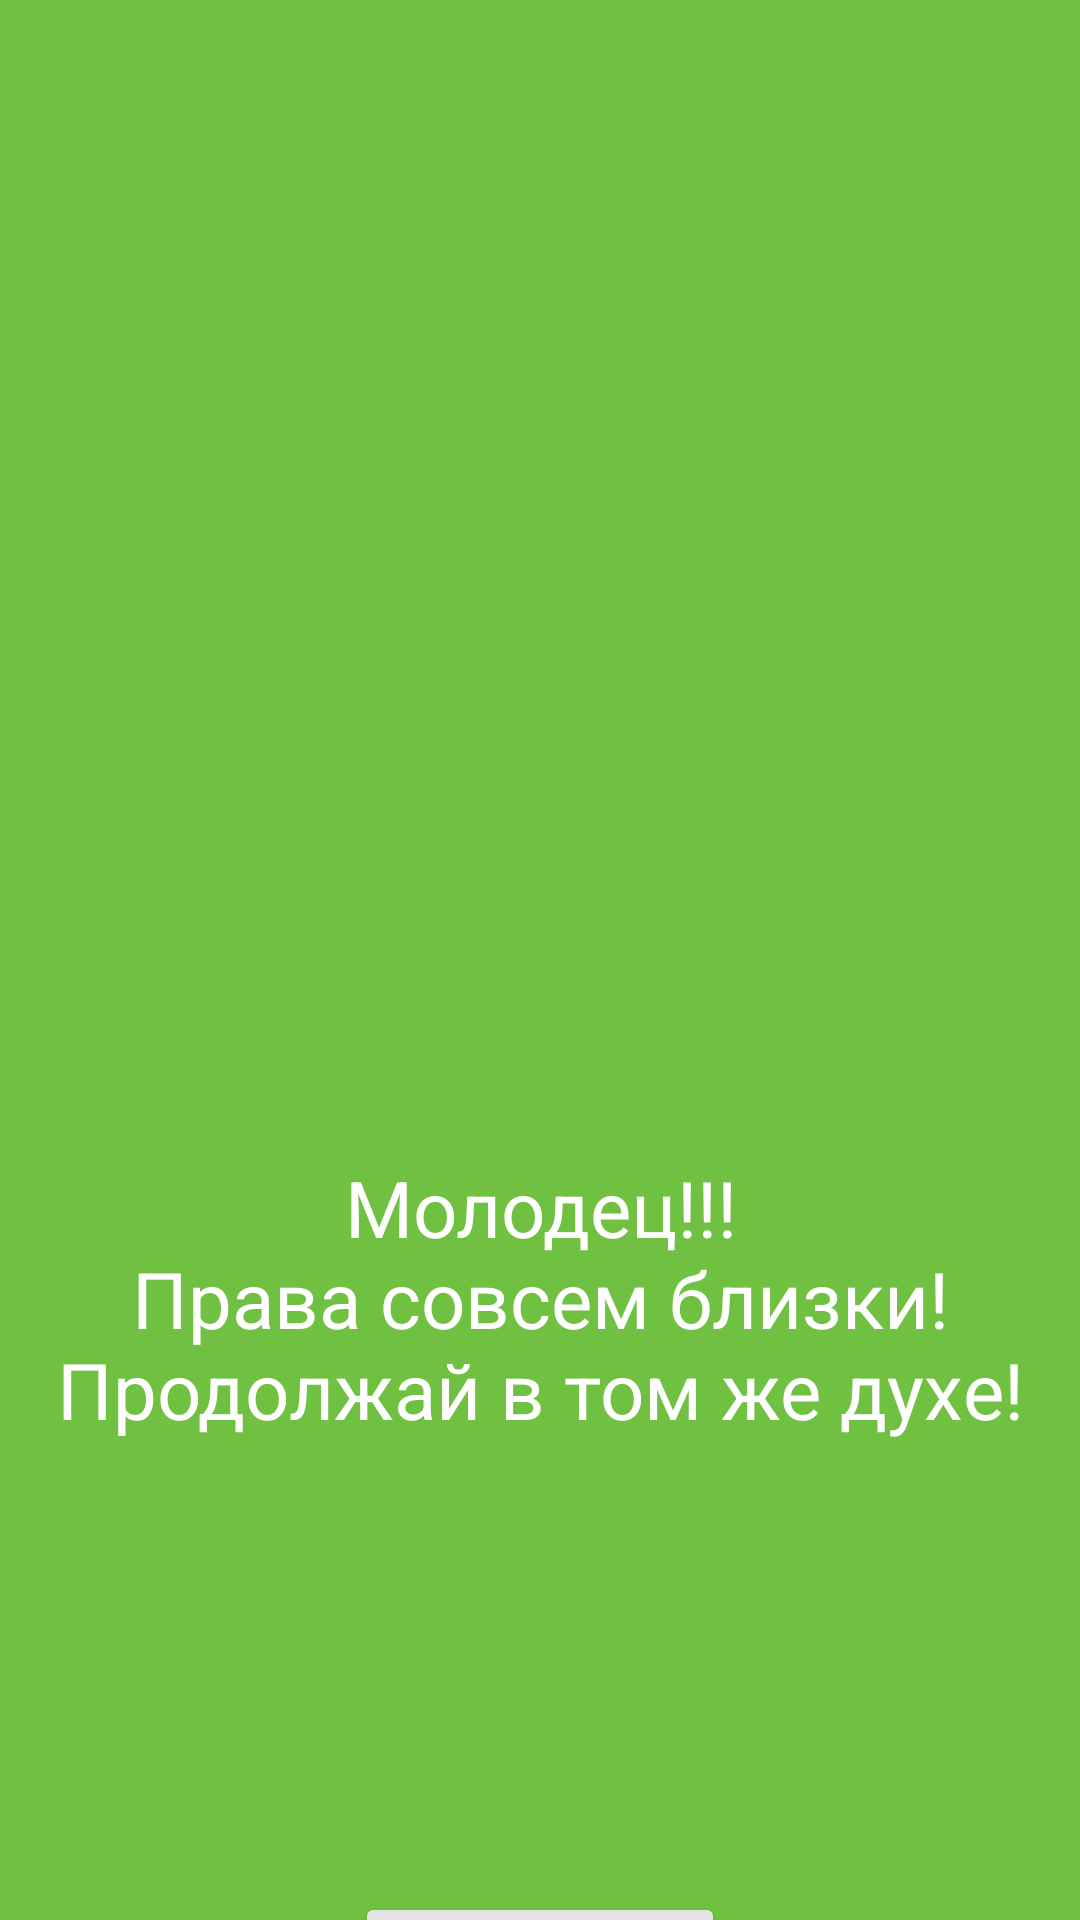

Produce the Android XML layout that renders to this screen, including the resource entries it uses.
<!-- AndroidManifest.xml: application theme Theme.Pdd9 -->
<!-- res/layout/activity2.xml -->
<?xml version="1.0" encoding="utf-8"?>
<androidx.constraintlayout.widget.ConstraintLayout xmlns:android="http://schemas.android.com/apk/res/android"
    xmlns:app="http://schemas.android.com/apk/res-auto"
    android:layout_width="match_parent"
    android:layout_height="match_parent"
    xmlns:tools="http://schemas.android.com/tools"
    android:id="@+id/main"
    android:background="@color/green"
    tools:context=".activity2">

    <ImageView
        android:id="@+id/imageView3"
        android:layout_width="wrap_content"
        android:layout_height="260dp"
        app:layout_constraintEnd_toEndOf="parent"
        app:layout_constraintStart_toStartOf="parent"
        app:layout_constraintTop_toTopOf="parent"
        app:srcCompat="@drawable/fireworks"
        android:contentDescription="fireworksimg"/>

    <TextView
        android:id="@+id/textView4"
        android:layout_width="wrap_content"
        android:layout_height="wrap_content"
        android:gravity="center"
        app:layout_constraintStart_toStartOf="parent"
        app:layout_constraintEnd_toEndOf="parent"
        app:layout_constraintTop_toBottomOf="@id/imageView3"
        android:layout_marginTop="125dp"
        android:text="@string/congratulations"
        android:textColor="@color/white"
        android:textSize="26sp"
        tools:layout_editor_absoluteX="44dp"
        tools:layout_editor_absoluteY="382dp" />

    <Button
        android:id="@+id/button5"
        android:layout_width="wrap_content"
        android:layout_height="wrap_content"
        android:text="@string/about"
        android:textColor="@color/black"
        android:onClick="about"
        app:layout_constraintTop_toBottomOf="@+id/textView4"
        app:layout_constraintStart_toStartOf="parent"
        app:layout_constraintEnd_toEndOf="parent"
        android:layout_marginTop="150dp"
        android:backgroundTint="@color/grey"
        app:cornerRadius="0dp"/>
</androidx.constraintlayout.widget.ConstraintLayout>
<!-- resources referenced by this layout -->
<resources>
  <color name="black">#FF000000</color>
  <color name="green">#70C041</color>
  <color name="grey">#E3E3E3</color>
  <color name="white">#FFFFFFFF</color>
  <string name="about">О программе</string>
  <string name="congratulations">Молодец!!!\nПрава совсем близки!\nПродолжай в том же духе!</string>
  <style name="Theme.Pdd9" parent="Base.Theme.Pdd9" />
  <style name="Base.Theme.Pdd9" parent="Theme.Material3.DayNight.NoActionBar">
          
          
      </style>
</resources>
